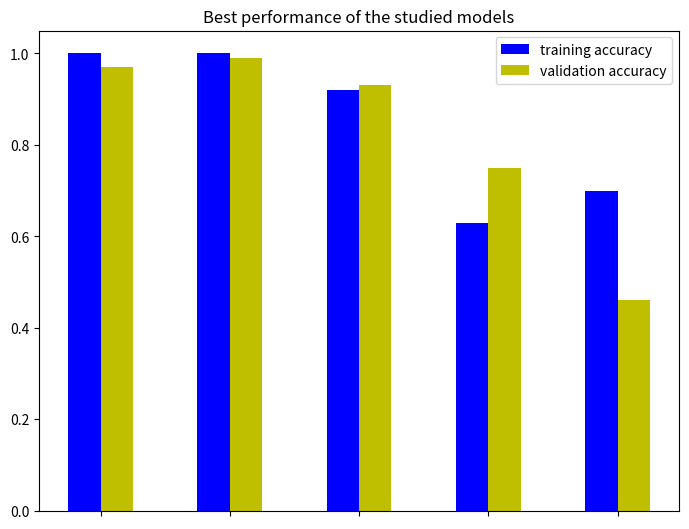
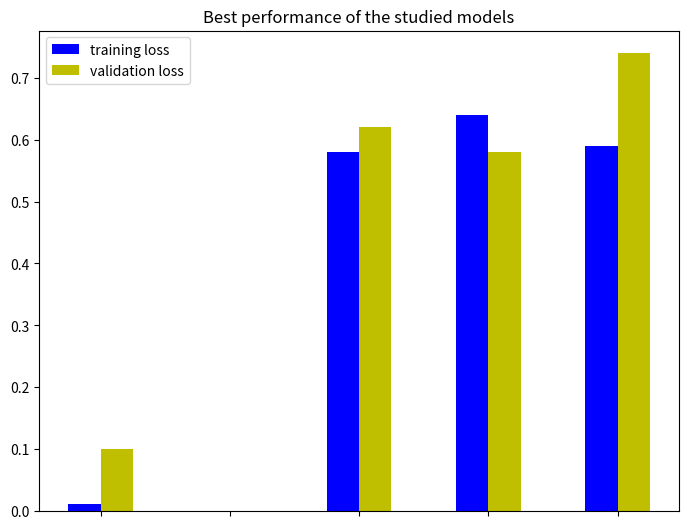
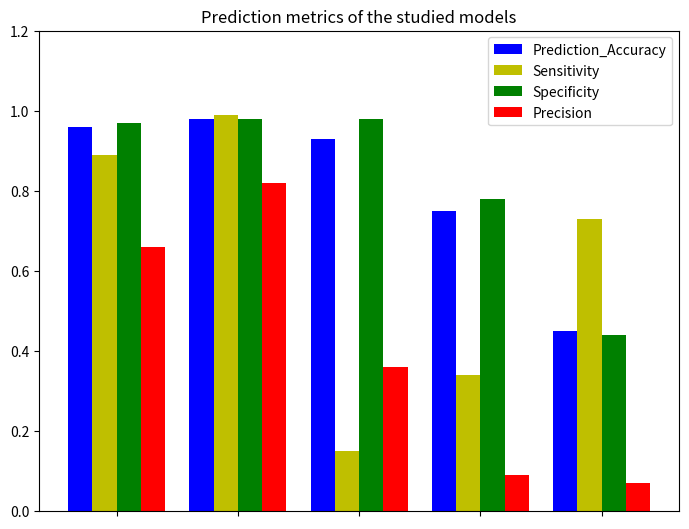

Here is the Python script that generated these plots, in order:
import numpy as np

import matplotlib.pyplot as plt
data = [[1.0, 1.0, .92, .63, .70], # acc

        [0.97, .99, .93, .75, .46]]  # val_acc

X = np.arange(5)

ticks = ['Model1', 'Model2', 'Model3', 'model4', 'Model5']

fig = plt.figure()

ax = fig.add_axes([0,0,1,1])

ax.bar(X - 0.125, data[0], color = 'b', width = 0.25, tick_label =ticks)

ax.bar(X + 0.125, data[1], color = 'y', width = 0.25, )

ax.legend(labels=['training accuracy', 'validation accuracy'])

ax.set_xticks(X)

ax.set_title('Best performance of the studied models')

plt.show()
data = [[0.01, 0.0, .58, .64, .59], # loss

        [0.1, 0.0, .62, .58, .74]]  # val_loss

X = np.arange(5)

ticks = ['Model1', 'Model2', 'Model3', 'model4', 'Model5']

fig = plt.figure()

ax = fig.add_axes([0,0,1,1])

ax.bar(X - 0.125, data[0], color = 'b', width = 0.25, tick_label =ticks)

ax.bar(X + 0.125, data[1], color = 'y', width = 0.25, )

ax.set_xticks(X)

ax.legend(labels=['training loss', 'validation loss'])

ax.set_title('Best performance of the studied models')

plt.show()
data = [[0.96, 0.98, 0.93, 0.75, 0.45], # Prediction_Accuracy

        [0.89, 0.99, 0.15, 0.34, 0.73], # Sensitivity

        [0.97, 0.98, 0.98, 0.78, 0.44], # Specificity

        [0.66, 0.82, 0.36, 0.09, 0.07]] # Precision



X = np.arange(5)

ticks = ['Model1', 'Model2', 'Model3', 'model4', 'Model5']

fig = plt.figure()#figsize = (10.0, 6.0))

ax = fig.add_axes([0,0,1,1])

ax.bar(X - 0.3, data[0], color = 'b', width = 0.2)

ax.bar(X - 0.1, data[1], color = 'y', width = 0.2, tick_label =ticks)

ax.bar(X + 0.1, data[2], color = 'g', width = 0.2)

ax.bar(X + 0.3, data[3], color = 'r', width = 0.2)



ax.set_xticks(X)

ax.set_yticks(np.arange(0, 1.4, 0.2))

ax.legend(labels=['Prediction_Accuracy', 'Sensitivity', 'Specificity', 'Precision'])

ax.set_title('Prediction metrics of the studied models')

plt.show()